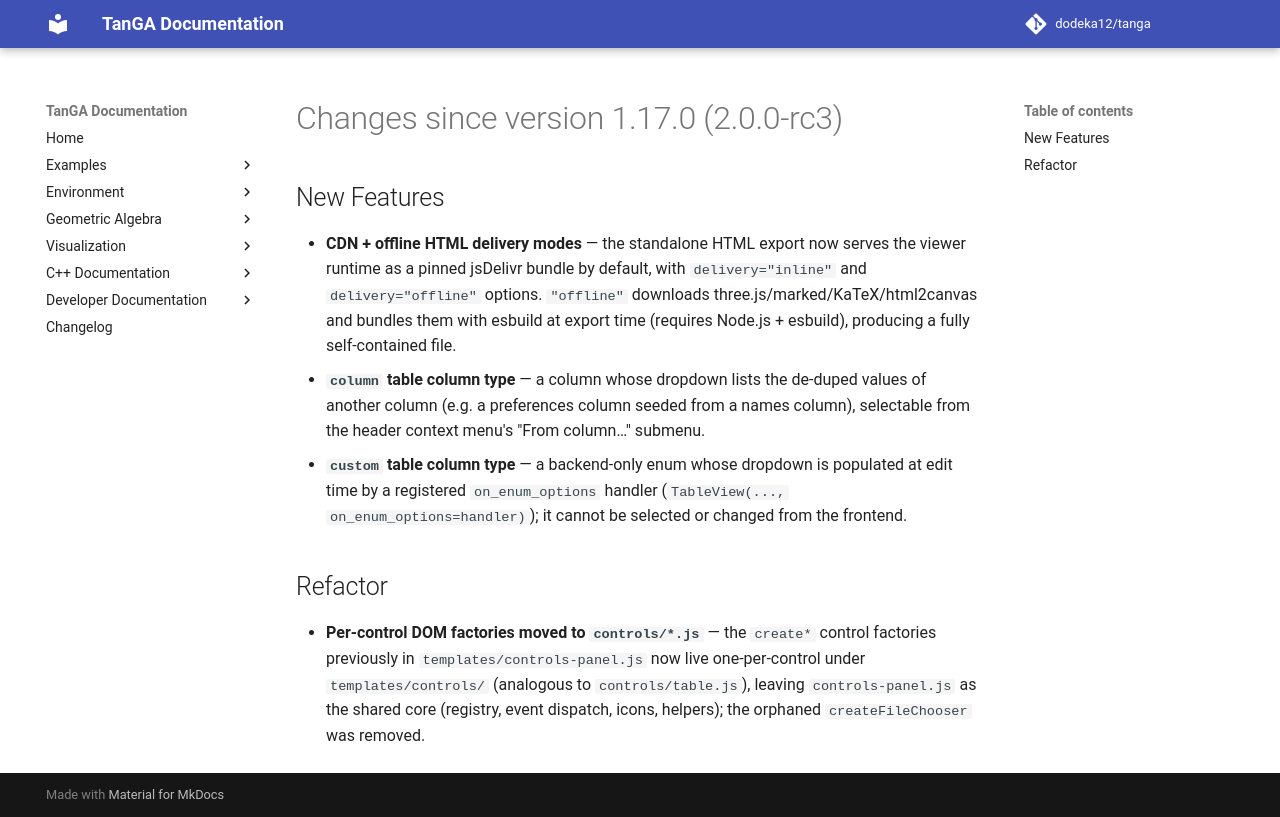

repository: dodeka12/tanga · page: v2.1.0/changelog/2026-09-07_c059c59e/index.html · generator: mkdocs

# Changes since version 1.17.0 (2.0.0-rc3)

## New Features

- **CDN + offline HTML delivery modes** — the standalone HTML export now serves
  the viewer runtime as a pinned jsDelivr bundle by default, with
  `delivery="inline"` and `delivery="offline"` options.  `"offline"` downloads
  three.js/marked/KaTeX/html2canvas and bundles them with esbuild at export
  time (requires Node.js + esbuild), producing a fully self-contained file.
- **`column` table column type** — a column whose dropdown lists the de-duped
  values of another column (e.g. a preferences column seeded from a names
  column), selectable from the header context menu's "From column…" submenu.
- **`custom` table column type** — a backend-only enum whose dropdown is
  populated at edit time by a registered `on_enum_options` handler
  (`TableView(..., on_enum_options=handler)`); it cannot be selected or changed
  from the frontend.

## Refactor

- **Per-control DOM factories moved to `controls/*.js`** — the `create*` control
  factories previously in `templates/controls-panel.js` now live one-per-control
  under `templates/controls/` (analogous to `controls/table.js`), leaving
  `controls-panel.js` as the shared core (registry, event dispatch, icons,
  helpers); the orphaned `createFileChooser` was removed.
